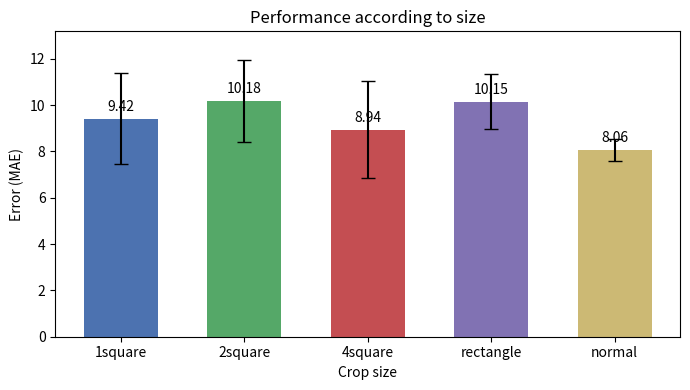

The script that saved this image:
import matplotlib.pyplot as plt
import numpy as np

# Données
labels = ["1square", "2square", "4square", "rectangle", "normal"]

# Moyennes (ici 2 dernières = fausses valeurs)
mae = [9.417, 10.182, 8.939, 10.152, 8.062]

# Écarts-types (2 dernières = fausses valeurs aussi)
std = [1.965, 1.78, 2.099,1.197, 0.466]

x = np.arange(len(labels))
width = 0.6

fig, ax = plt.subplots(figsize=(7,4))
bars = ax.bar(x, mae, width, yerr=std, capsize=5, 
              color=["#4C72B0","#55A868","#C44E52","#8172B3","#CCB974"])

# Ajout des valeurs au-dessus de chaque barre
for bar, value in zip(bars, mae):
    height = bar.get_height()
    ax.text(bar.get_x() + bar.get_width()/2., height + 0.2,
            f"{value:.2f}", ha='center', va='bottom', fontsize=10)

# Mise en forme
ax.set_ylabel("Error (MAE)")
ax.set_xlabel("Crop size")
ax.set_title("Performance according to size")
ax.set_xticks(x)
ax.set_xticklabels(labels)
ax.set_ylim(0, max(mae) + 3)

plt.tight_layout()
plt.show()
